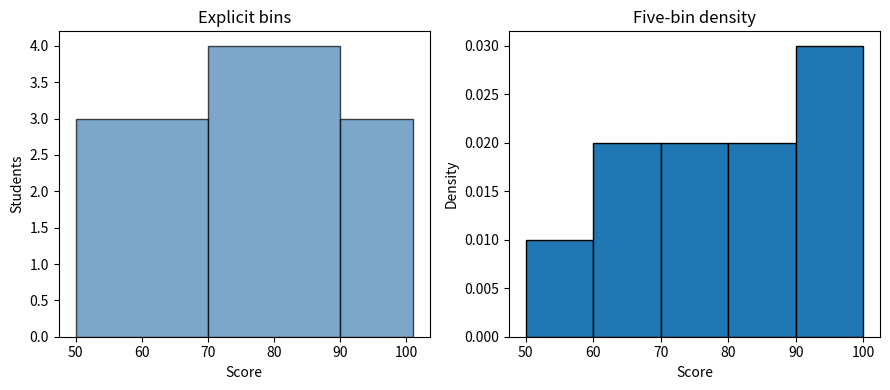

The matplotlib source for this figure:
"""案例驱动示例：同一批成绩为什么能画出不同分布"""
# 对应 PDF：14-matplotlib-full.pdf 第 18—19 页
# 任务：统计不同成绩区间各有多少学生。
# 柱状图的类别通常已知；直方图先按数值区间分箱，再统计每箱人数。
# 案例数据：
# | 成绩序列 |
# |---|
# | 50,60,65,70,75,80,85,90,95,100 |
# 先看整体路线：
# 第 1 步：先手工数[50,70)、[70,90)、[90,101]的人数。
# 第 2 步：用明确边界bins绘图并读取返回计数。
# 第 3 步：比较密度与频数，解释分箱影响。

import numpy as np
import matplotlib.pyplot as plt
scores=np.array([50,60,65,70,75,80,85,90,95,100])
print('\n===== [sum((scores>=lo)&(scores<hi)) for lo,hi in [(50,70),(70,90),(90,101)]] =====')
print([sum((scores>=lo)&(scores<hi)) for lo,hi in [(50,70),(70,90),(90,101)]])
fig,axes=plt.subplots(1,2,figsize=(9,4))
# hist返回counts、edges、patches；除了最后一箱，其余通常左闭右开。
counts,edges,_=axes[0].hist(scores,bins=[50,70,90,101],color="steelblue",edgecolor="black",alpha=.7)
axes[0].set(xlabel="Score",ylabel="Students",title="Explicit bins")
print('\n===== counts =====')
print(counts)
print('\n===== edges =====')
print(edges)
# bins=5指定箱数；density=True令柱面积和为1，不是每箱概率直接相加为1。
density,bounds,_=axes[1].hist(scores,bins=5,density=True,edgecolor="black")
axes[1].set(xlabel="Score",ylabel="Density",title="Five-bin density")
assert counts.tolist()==[3,4,3]
assert np.isclose(np.sum(density*np.diff(bounds)),1)
fig.tight_layout()
plt.show()

# 学完先自己回答，再看下面的参考答案：
# 1. 这个知识点解决什么类型的问题？
# 2. 为什么当前案例需要它？
# 3. 每一步代码为什么要在此时出现？
# 4. 如果换一种做法，代价和风险是什么？

# 参考答案：
# 1. 观察单变量的区间频数分布。
# 2. 平均分无法说明成绩集中在哪些区间。
# 3. 先手工数边界案例，再用hist核对返回计数，最后比较分箱和密度。
# 4. 柱状图需先自行分组；自动分箱更快但箱数不同会影响视觉判断。
